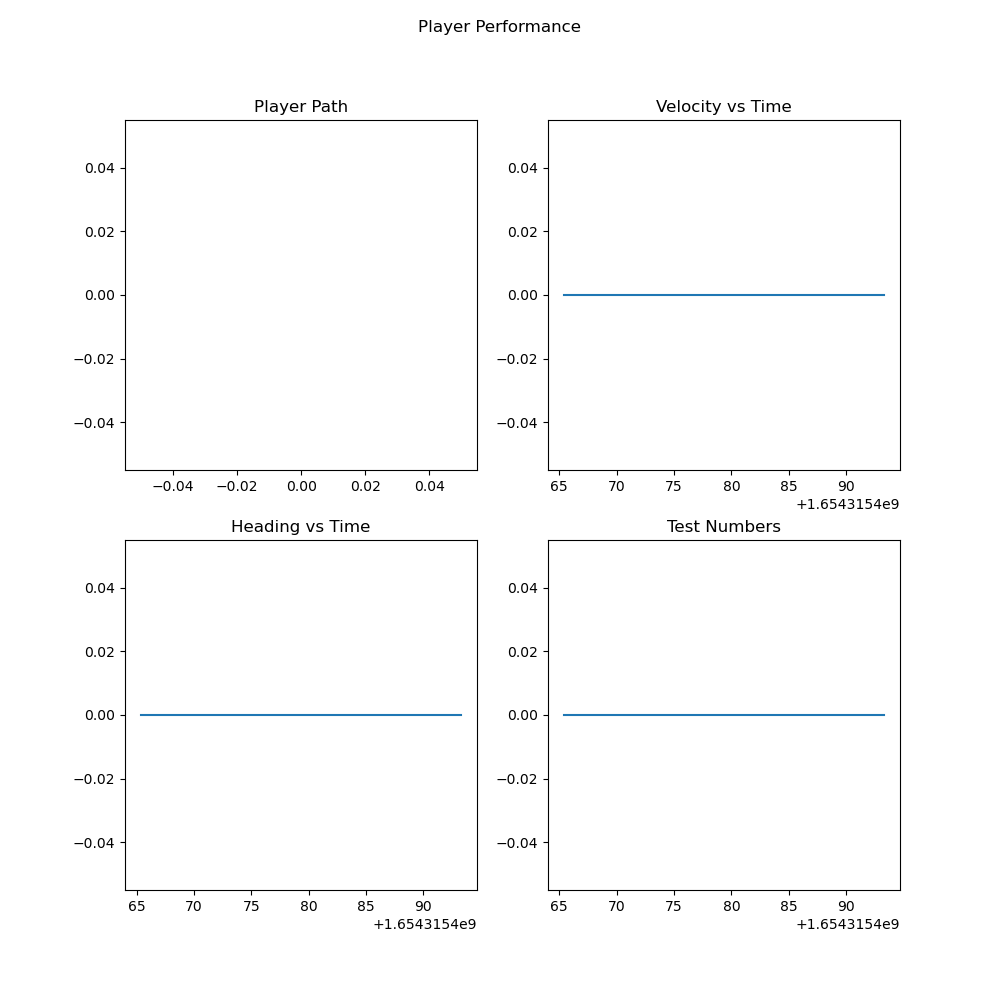

Values plotted in this chart, from the file beside it:
, timestamp, gps_timestamp, latitude, latitude_error, longitude, longitude_error, altitude, altitude_error, velocity, velocity_error, heading, heading_error, magnetic_declination, nsat, imu_timestamp, ax, ay, az, gx, gy, gz, compass_timestamp, compass_heading
0, 1654315465, 1654315465, 0.0, 0.0, 0.0, 0.0, 0.0, 0.0, 0.0, 0.0, 0.0, 0.0, 0.0, 0, 1654315465, 0.1844, -0.009577, 7.669, -0.01923, 0.001457, -0.1985, 1654315465, 229.3
1, 1654315465, 1654315465, 0.0, 0.0, 0.0, 0.0, 0.0, 0.0, 0.0, 0.0, 0.0, 0.0, 0.0, 0, 1654315465, 0.1987, -0.06225, 7.788, -0.01859, 0.003496, -0.3435, 1654315465, 229.3
2, 1654315466, 1654315466, 0.0, 0.0, 0.0, 0.0, 0.0, 0.0, 0.0, 0.0, 0.0, 0.0, 0.0, 0, 1654315466, 0.1939, -0.06464, 7.52, -0.01818, 0.002098, -0.3206, 1654315466, 229.5
3, 1654315466, 1654315466, 0.0, 0.0, 0.0, 0.0, 0.0, 0.0, 0.0, 0.0, 0.0, 0.0, 0.0, 0, 1654315466, 0.2131, -0.05028, 7.81, -0.0183, 0.001049, -0.145, 1654315466, 229.5
4, 1654315467, 1654315467, 0.0, 0.0, 0.0, 0.0, 0.0, 0.0, 0.0, 0.0, 0.0, 0.0, 0.0, 0, 1654315467, 0.1987, -0.07422, 7.659, -0.01725, 0.002156, -0.4885, 1654315467, 229.4
5, 1654315468, 1654315468, 0.0, 0.0, 0.0, 0.0, 0.0, 0.0, 0.0, 0.0, 0.0, 0.0, 0.0, 0, 1654315468, 0.2394, -0.0407, 7.798, -0.01783, 0.001457, -0.2901, 1654315468, 229.8
6, 1654315468, 1654315468, 0.0, 0.0, 0.0, 0.0, 0.0, 0.0, 0.0, 0.0, 0.0, 0.0, 0.0, 0, 1654315468, 0.261, -0.02394, 7.618, -0.01771, 0.003147, -0.313, 1654315468, 229.5
7, 1654315469, 1654315469, 0.0, 0.0, 0.0, 0.0, 0.0, 0.0, 0.0, 0.0, 0.0, 0.0, 0.0, 0, 1654315469, 0.2586, -0.06943, 7.74, -0.01882, 0.001515, -0.2137, 1654315469, 229.5
8, 1654315470, 1654315469, 0.0, 0.0, 0.0, 0.0, 0.0, 0.0, 0.0, 0.0, 0.0, 0.0, 0.0, 0, 1654315470, 0.1987, -0.08619, 7.709, -0.01824, 0.002331, -0.2672, 1654315470, 229.7
9, 1654315471, 1654315471, 0.0, 0.0, 0.0, 0.0, 0.0, 0.0, 0.0, 0.0, 0.0, 0.0, 0.0, 0, 1654315471, 0.2705, -0.02394, 7.695, -0.01789, 0.002098, -0.229, 1654315471, 230
10, 1654315471, 1654315471, 0.0, 0.0, 0.0, 0.0, 0.0, 0.0, 0.0, 0.0, 0.0, 0.0, 0.0, 0, 1654315471, 0.2035, -0.06943, 7.654, -0.01865, 0.001748, -0.2595, 1654315471, 229.6
11, 1654315471, 1654315471, 0.0, 0.0, 0.0, 0.0, 0.0, 0.0, 0.0, 0.0, 0.0, 0.0, 0.0, 0, 1654315471, 0.2035, -0.06943, 7.654, -0.01865, 0.001748, -0.2595, 1654315471, 229.6
12, 1654315472, 1654315472, 0.0, 0.0, 0.0, 0.0, 0.0, 0.0, 0.0, 0.0, 0.0, 0.0, 0.0, 0, 1654315472, 0.2514, -0.1006, 7.743, -0.01684, 0.001165, -0.2977, 1654315472, 229.9
13, 1654315472, 1654315472, 0.0, 0.0, 0.0, 0.0, 0.0, 0.0, 0.0, 0.0, 0.0, 0.0, 0.0, 0, 1654315472, 0.2514, -0.1006, 7.743, -0.01684, 0.001165, -0.2977, 1654315472, 229.9
14, 1654315473, 1654315472, 0.0, 0.0, 0.0, 0.0, 0.0, 0.0, 0.0, 0.0, 0.0, 0.0, 0.0, 0, 1654315473, 0.1221, -0.04788, 7.671, -0.01812, 0.002156, -0.4656, 1654315473, 229.3
15, 1654315473, 1654315473, 0.0, 0.0, 0.0, 0.0, 0.0, 0.0, 0.0, 0.0, 0.0, 0.0, 0.0, 0, 1654315473, 0.2418, -0.03831, 7.666, -0.019, 0.001632, -0.3969, 1654315473, 229.6
16, 1654315474, 1654315473, 0.0, 0.0, 0.0, 0.0, 0.0, 0.0, 0.0, 0.0, 0.0, 0.0, 0.0, 0, 1654315474, 0.2705, -0.08859, 7.645, -0.01952, 0.00268, -0.3282, 1654315474, 229.5
17, 1654315474, 1654315473, 0.0, 0.0, 0.0, 0.0, 0.0, 0.0, 0.0, 0.0, 0.0, 0.0, 0.0, 0, 1654315474, 0.1867, -0.06943, 7.666, -0.01771, 0.002506, -0.1756, 1654315474, 229.5
18, 1654315475, 1654315474, 0.0, 0.0, 0.0, 0.0, 0.0, 0.0, 0.0, 0.0, 0.0, 0.0, 0.0, 0, 1654315475, 0.2562, -0.0814, 7.602, -0.01865, 0.002098, -0.2443, 1654315474, 229.4
19, 1654315475, 1654315474, 0.0, 0.0, 0.0, 0.0, 0.0, 0.0, 0.0, 0.0, 0.0, 0.0, 0.0, 0, 1654315475, 0.2035, -0.05507, 7.626, -0.01795, 0.0009906, -0.1908, 1654315475, 230.2
20, 1654315475, 1654315475, 0.0, 0.0, 0.0, 0.0, 0.0, 0.0, 0.0, 0.0, 0.0, 0.0, 0.0, 0, 1654315475, 0.2203, -0.08619, 7.587, -0.01649, 0.002622, -0.374, 1654315475, 229.4
21, 1654315476, 1654315475, 0.0, 0.0, 0.0, 0.0, 0.0, 0.0, 0.0, 0.0, 0.0, 0.0, 0.0, 0, 1654315476, 0.1915, -0.05986, 7.515, -0.01806, 0.002389, -0.3664, 1654315476, 229.8
22, 1654315477, 1654315477, 0.0, 0.0, 0.0, 0.0, 0.0, 0.0, 0.0, 0.0, 0.0, 0.0, 0.0, 0, 1654315477, 0.2059, -0.05267, 7.702, -0.01824, 0.0007575, -0.1985, 1654315477, 229.9
23, 1654315478, 1654315478, 0.0, 0.0, 0.0, 0.0, 0.0, 0.0, 0.0, 0.0, 0.0, 0.0, 0.0, 0, 1654315478, 0.2753, -0.04788, 7.585, -0.01836, 0.001632, -0.3664, 1654315478, 229.4
24, 1654315479, 1654315479, 0.0, 0.0, 0.0, 0.0, 0.0, 0.0, 0.0, 0.0, 0.0, 0.0, 0.0, 0, 1654315479, 0.2155, -0.05986, 7.657, -0.01865, 0.001981, -0.2672, 1654315479, 229.8
25, 1654315480, 1654315480, 0.0, 0.0, 0.0, 0.0, 0.0, 0.0, 0.0, 0.0, 0.0, 0.0, 0.0, 0, 1654315480, 0.2179, -0.05746, 7.628, -0.01865, 0.001165, -0.3664, 1654315480, 229.5
26, 1654315481, 1654315481, 0.0, 0.0, 0.0, 0.0, 0.0, 0.0, 0.0, 0.0, 0.0, 0.0, 0.0, 0, 1654315481, 0.1796, -0.01437, 7.736, -0.01795, 0.002331, -0.3206, 1654315481, 230.1
27, 1654315481, 1654315481, 0.0, 0.0, 0.0, 0.0, 0.0, 0.0, 0.0, 0.0, 0.0, 0.0, 0.0, 0, 1654315481, 0.1963, -0.1053, 7.669, -0.01836, 0.001748, -0.3206, 1654315481, 230.1
28, 1654315482, 1654315482, 0.0, 0.0, 0.0, 0.0, 0.0, 0.0, 0.0, 0.0, 0.0, 0.0, 0.0, 0, 1654315482, 0.2203, -0.1221, 7.69, -0.01923, 0.002739, -0.3053, 1654315482, 229.5
29, 1654315483, 1654315483, 0.0, 0.0, 0.0, 0.0, 0.0, 0.0, 0.0, 0.0, 0.0, 0.0, 0.0, 0, 1654315483, 0.2801, -0.06943, 7.673, -0.0183, 0.002156, -0.3588, 1654315483, 229.3
30, 1654315484, 1654315484, 0.0, 0.0, 0.0, 0.0, 0.0, 0.0, 0.0, 0.0, 0.0, 0.0, 0.0, 0, 1654315484, 0.02394, -0.05746, 7.649, -0.01771, 0.001224, -0.3588, 1654315484, 229.4
31, 1654315485, 1654315485, 0.0, 0.0, 0.0, 0.0, 0.0, 0.0, 0.0, 0.0, 0.0, 0.0, 0.0, 0, 1654315485, 0.1939, -0.07422, 7.63, -0.01812, 0.0009323, -0.374, 1654315485, 229.7
32, 1654315485, 1654315485, 0.0, 0.0, 0.0, 0.0, 0.0, 0.0, 0.0, 0.0, 0.0, 0.0, 0.0, 0, 1654315485, 0.2011, -0.05267, 7.587, -0.01795, 0.001573, -0.2595, 1654315485, 229.7
33, 1654315487, 1654315486, 0.0, 0.0, 0.0, 0.0, 0.0, 0.0, 0.0, 0.0, 0.0, 0.0, 0.0, 0, 1654315486, 0.2227, -0.06943, 7.712, -0.01777, 0.001632, -0.1985, 1654315487, 229.3
34, 1654315487, 1654315486, 0.0, 0.0, 0.0, 0.0, 0.0, 0.0, 0.0, 0.0, 0.0, 0.0, 0.0, 0, 1654315487, 0.182, -0.05507, 7.69, -0.0183, 0.002564, -0.4351, 1654315487, 229.8
35, 1654315488, 1654315487, 0.0, 0.0, 0.0, 0.0, 0.0, 0.0, 0.0, 0.0, 0.0, 0.0, 0.0, 0, 1654315487, 0.1987, -0.07661, 7.578, -0.01865, 0.001107, -0.2519, 1654315488, 229.7
36, 1654315488, 1654315488, 0.0, 0.0, 0.0, 0.0, 0.0, 0.0, 0.0, 0.0, 0.0, 0.0, 0.0, 0, 1654315488, 0.1844, -0.03352, 7.628, -0.01987, 0.00134, -0.2519, 1654315488, 229.8
37, 1654315488, 1654315488, 0.0, 0.0, 0.0, 0.0, 0.0, 0.0, 0.0, 0.0, 0.0, 0.0, 0.0, 0, 1654315488, 0.1844, -0.03352, 7.628, -0.01987, 0.00134, -0.2519, 1654315488, 229.8
38, 1654315489, 1654315488, 0.0, 0.0, 0.0, 0.0, 0.0, 0.0, 0.0, 0.0, 0.0, 0.0, 0.0, 0, 1654315489, 0.2203, -0.04549, 7.791, -0.01667, 0.001515, -0.1985, 1654315489, 229.8
39, 1654315489, 1654315489, 0.0, 0.0, 0.0, 0.0, 0.0, 0.0, 0.0, 0.0, 0.0, 0.0, 0.0, 0, 1654315489, 0.2442, -0.06943, 7.645, -0.01748, 0.001923, -0.3359, 1654315489, 229.6
40, 1654315490, 1654315490, 0.0, 0.0, 0.0, 0.0, 0.0, 0.0, 0.0, 0.0, 0.0, 0.0, 0.0, 0, 1654315490, 0.2179, -0.08619, 7.688, -0.01952, 0.001923, -0.1756, 1654315490, 229.9
41, 1654315491, 1654315491, 0.0, 0.0, 0.0, 0.0, 0.0, 0.0, 0.0, 0.0, 0.0, 0.0, 0.0, 0, 1654315491, 0.1939, -0.06704, 7.779, -0.01871, 0.002273, -0.2214, 1654315491, 229.8
42, 1654315491, 1654315491, 0.0, 0.0, 0.0, 0.0, 0.0, 0.0, 0.0, 0.0, 0.0, 0.0, 0.0, 0, 1654315491, 0.1676, -0.0838, 7.647, -0.01795, 0.003321, -0.3664, 1654315491, 229.6
43, 1654315491, 1654315491, 0.0, 0.0, 0.0, 0.0, 0.0, 0.0, 0.0, 0.0, 0.0, 0.0, 0.0, 0, 1654315491, 0.237, -0.09098, 7.587, -0.019, 0.00134, -0.2672, 1654315491, 229.6
44, 1654315492, 1654315492, 0.0, 0.0, 0.0, 0.0, 0.0, 0.0, 0.0, 0.0, 0.0, 0.0, 0.0, 0, 1654315492, 0.09577, -0.01915, 7.714, -0.01865, 0.001806, -0.3053, 1654315492, 229.9
45, 1654315492, 1654315492, 0.0, 0.0, 0.0, 0.0, 0.0, 0.0, 0.0, 0.0, 0.0, 0.0, 0.0, 0, 1654315492, 0.2466, -0.05028, 7.705, -0.01894, 0.002972, -0.3969, 1654315492, 229.5
46, 1654315493, 1654315493, 0.0, 0.0, 0.0, 0.0, 0.0, 0.0, 0.0, 0.0, 0.0, 0.0, 0.0, 0, 1654315493, 0.17, -0.07661, 7.693, -0.01964, 0.001748, -0.374, 1654315493, 229.8
